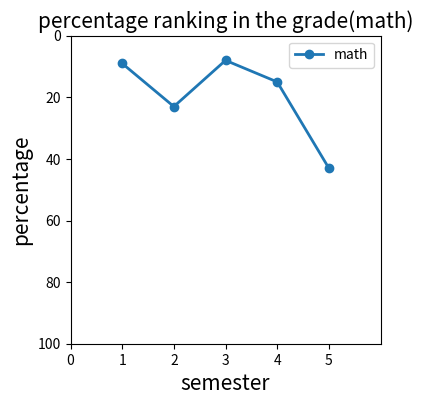

Python code for this plot:
import matplotlib.pyplot as plt
from scipy.optimize import leastsq
import numpy as np

# make data
x = np.linspace(1, 5, 5) 
x1 = np.linspace(2, 5, 4) 
x21 = np.linspace(1, 2, 2)
x22 = np.linspace(5, 5, 1)
x3 = np.linspace(1, 11, 11)
x4 = np.linspace(13, 16, 4)
"""y = np.array([30, 44, 11, 54, 24, 31, 33, 34, 34, 42, 39]) #段考(前)
y1 = np.array([24, 54, 62, 36]) #段考(後)"""
y1 = np.array([9, 23, 8, 15, 43]) #數
y11 = np.array([93, 84, 90, 86, 80]) #數
y2 = np.array([17, 44, 9, 19]) #物
#y3 = np.array([34, 44, 83]) #化
y41 = np.array([5, 3]) #生
y42 = np.array([18]) #生
y5 = np.array([15, 24, 23, 61, 33]) #全

# plot
fig, ax = plt.subplots(ncols=1, figsize=(4, 4))
ax.plot(x, y1, 'o-', color="C0", label='math', linewidth=2.0) #數
#ax.plot(x1, y2, 'o-',color="C9", label='physics', linewidth=2.0) #物
#plt.plot(x2, y3,color="yellow", label='chemistry', linewidth=2.0) #化
#ax.plot(x21, y41, 'o-',color="C8", label='biology', linewidth=2.0) #生
#ax.plot(x22, y42, 'o-',color="C8", linewidth=2.0) #生
#ax.plot(x, y5,color="C3", label='whole', linewidth=5.0) #全
"""ax.plot(x3, y,color="blue", label = 'section exam', linewidth=2.0) #段考(前)
ax.plot(x4, y1,color="blue", linewidth=2.0) #段考(後)"""
ax.set(xlim=(0, 6), xticks=np.arange(0, 6),
       ylim=(100, 0))
"""ax.set(xlim=(0, 17), xticks=np.arange(0, 17),
       ylim=(100, 0))"""

plt.title(label="percentage ranking in the grade(math)", fontsize=15.0)
plt.xlabel('semester', fontsize=15.0)
plt.ylabel('percentage', fontsize=15.0)
plt.legend()
plt.show()
